Image classification data set "dataset_split" (mellystark/ml-project1-screw-classification on GitHub). Class labels (2): machine screw, wood sheet metal screw.

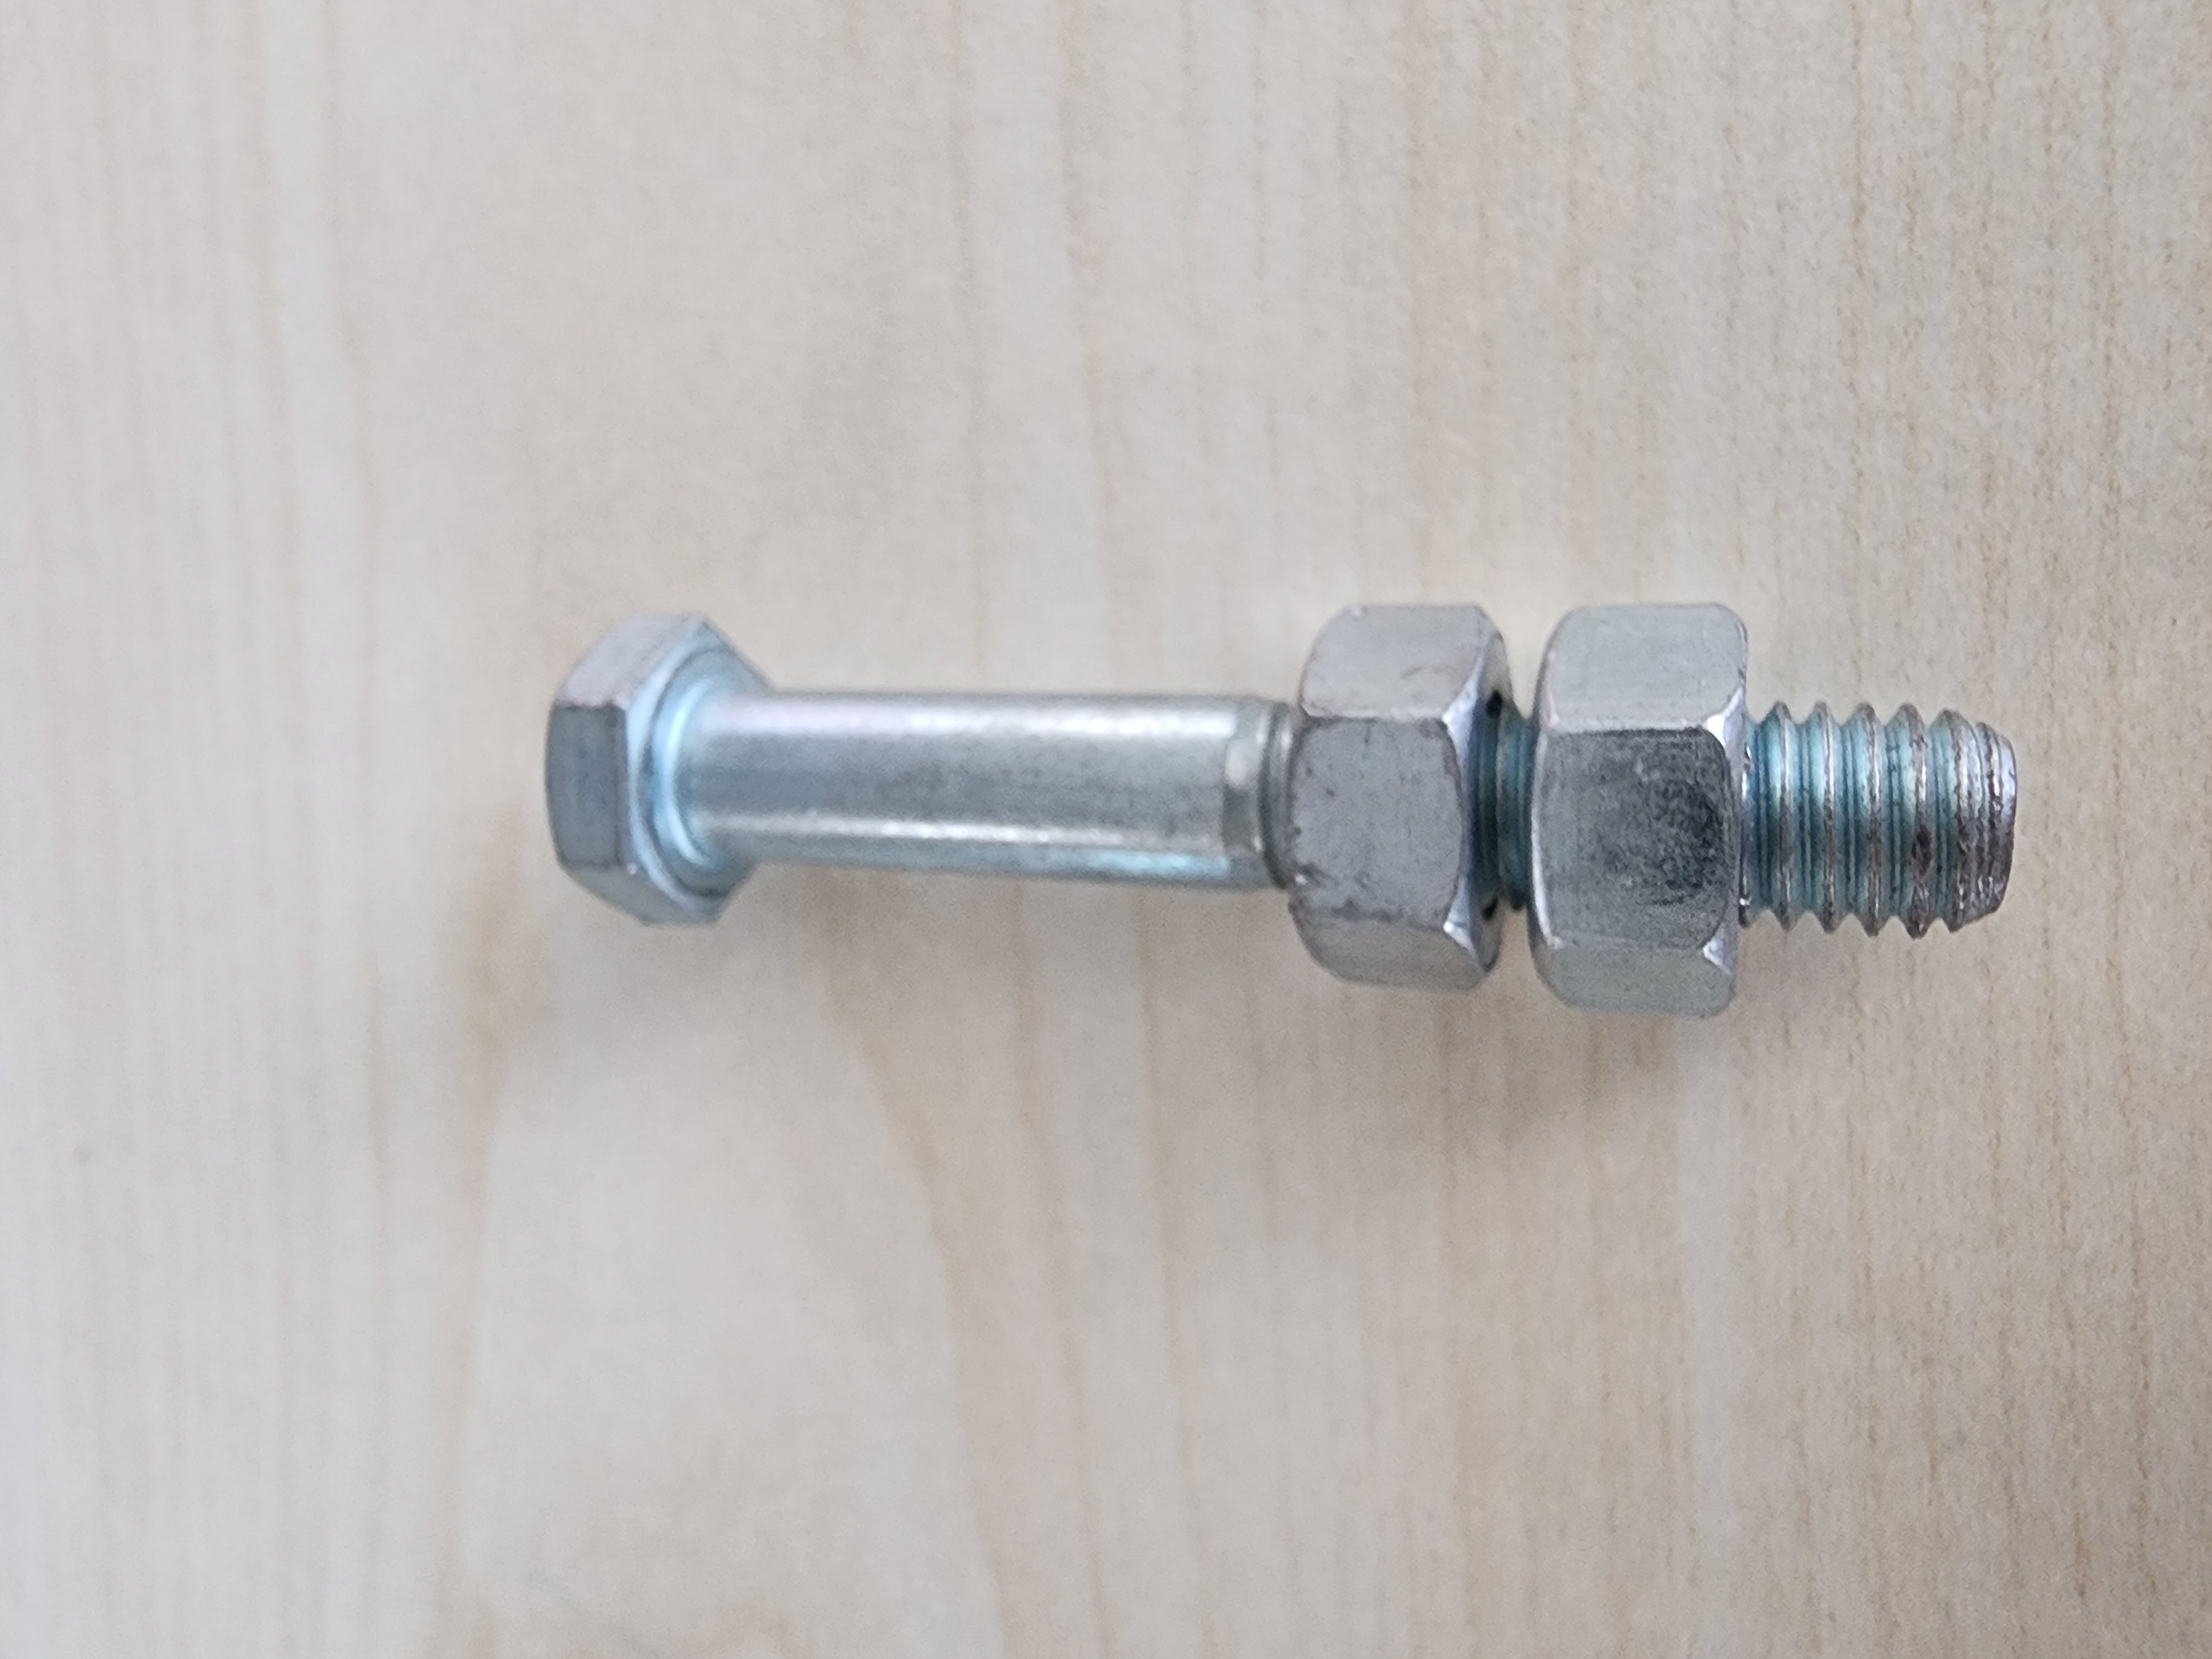
Label: machine screw

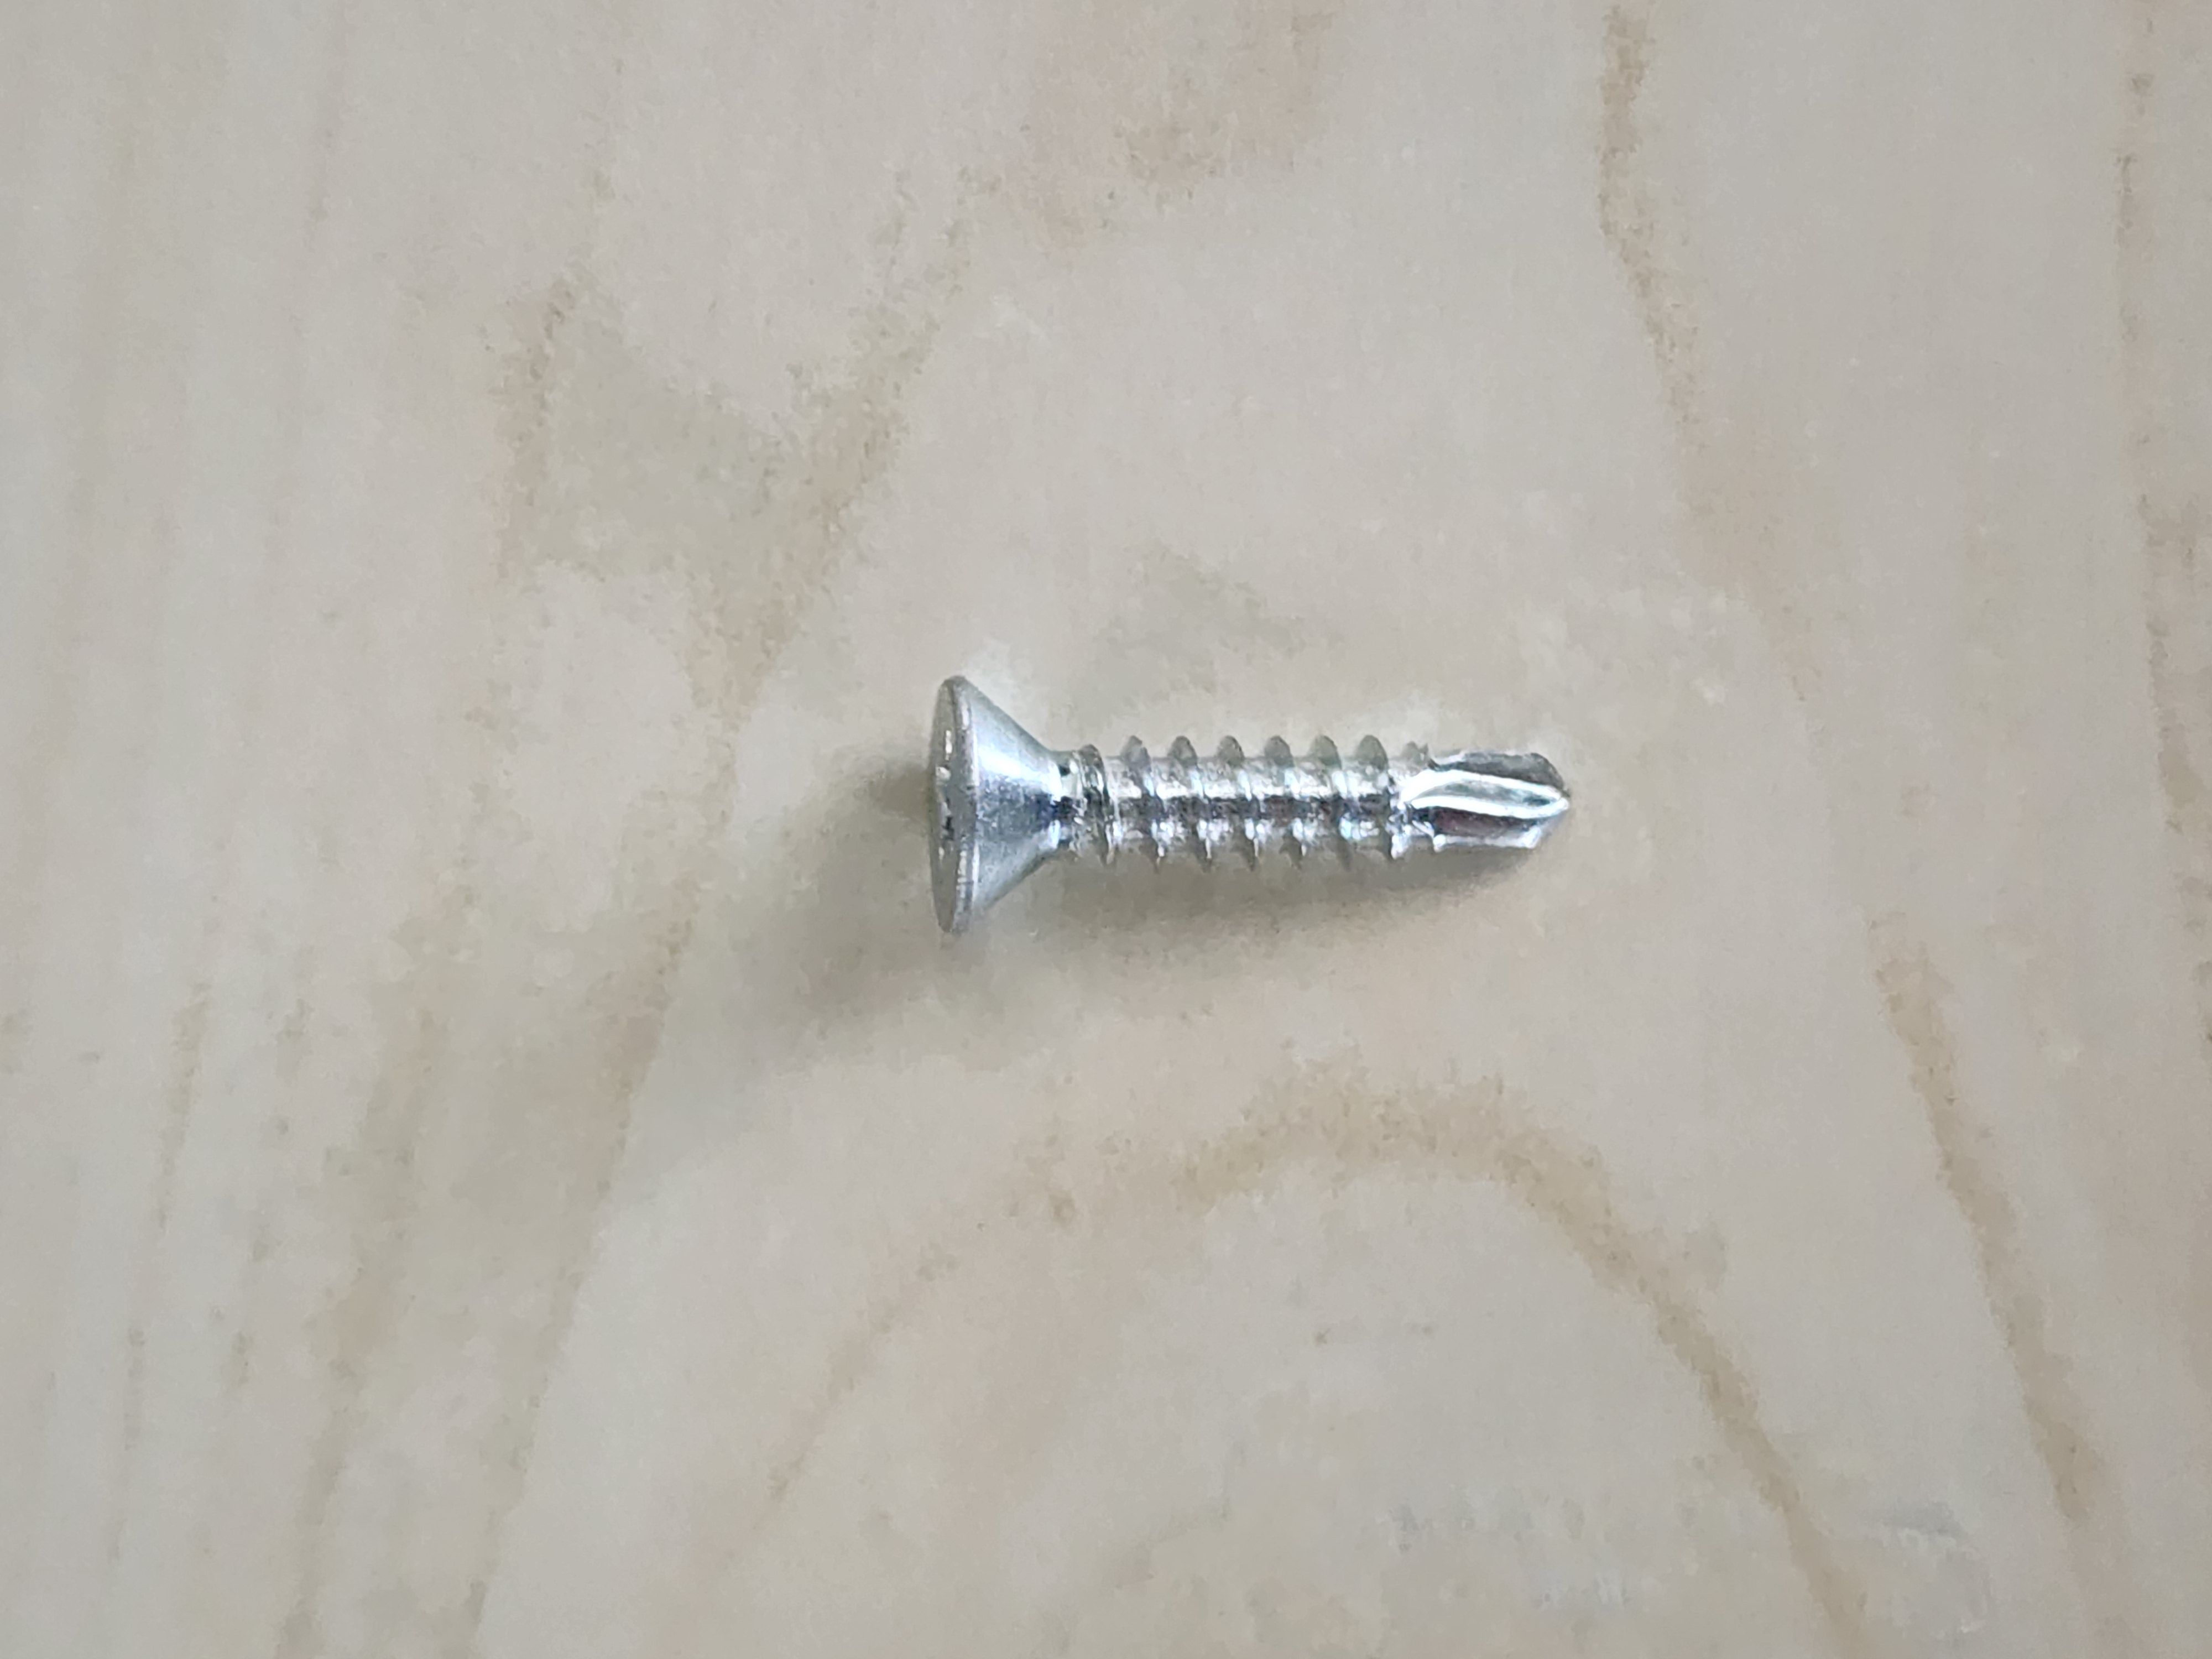
Label: wood sheet metal screw

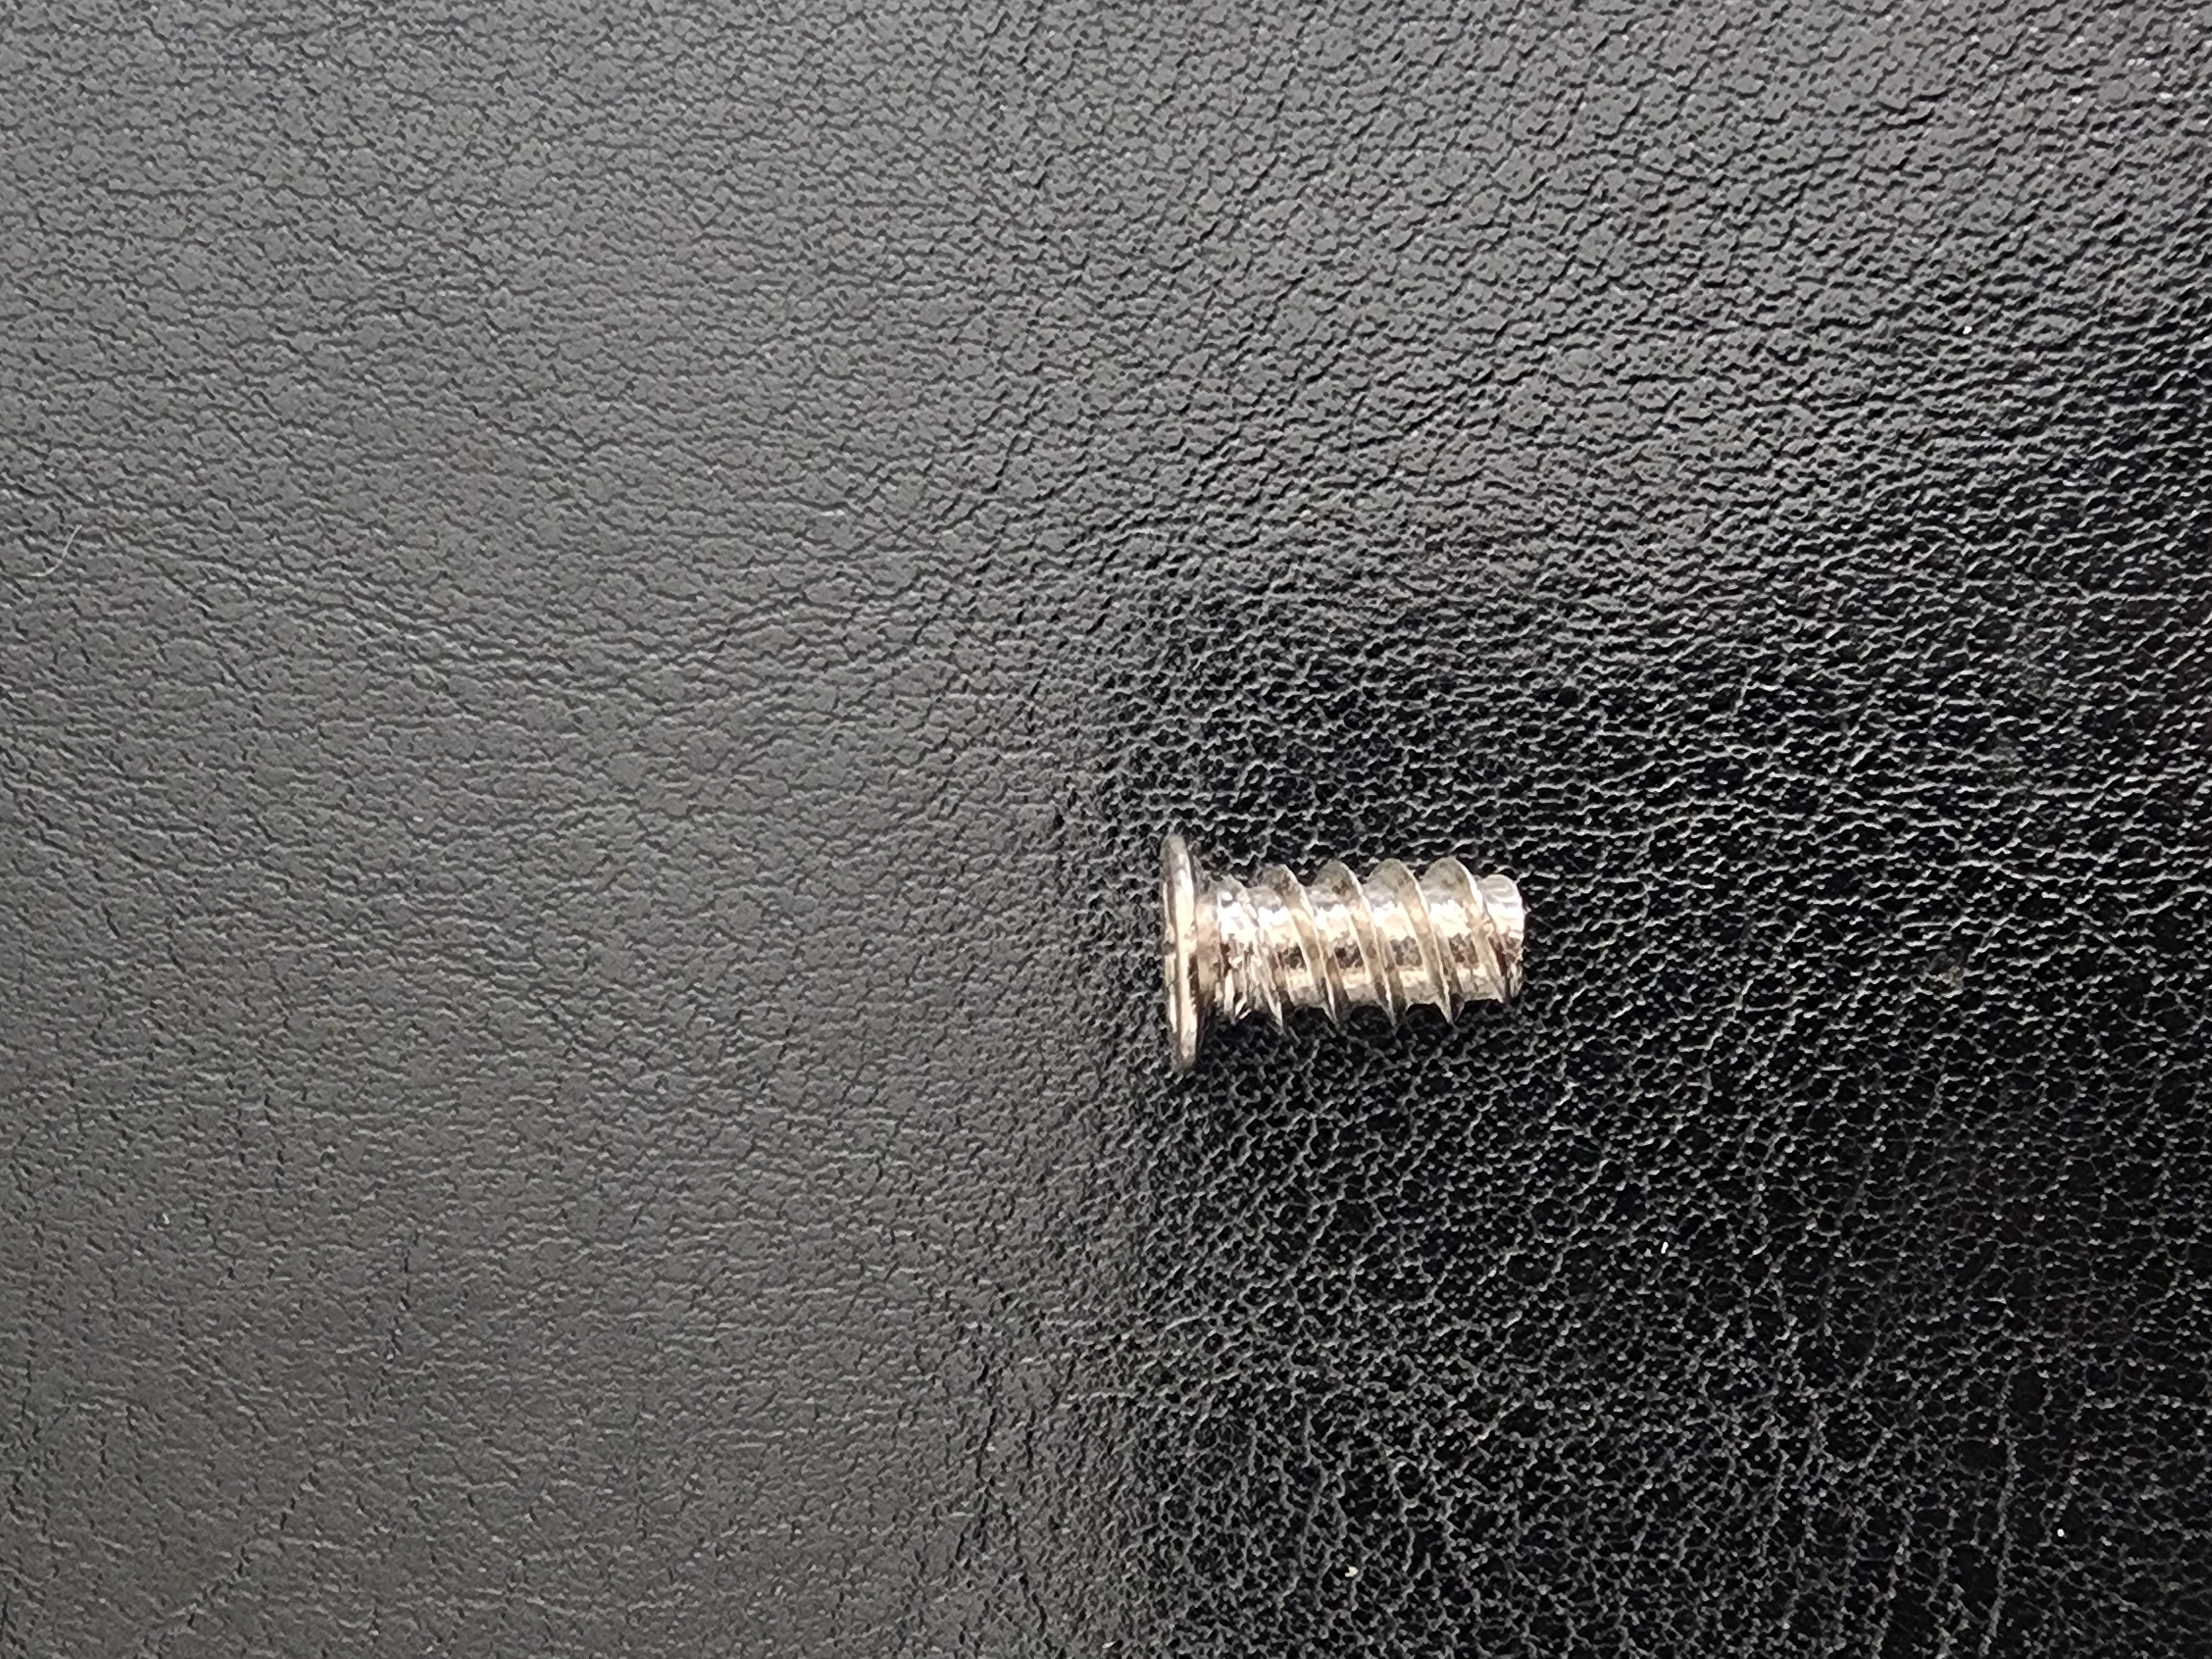
Label: machine screw

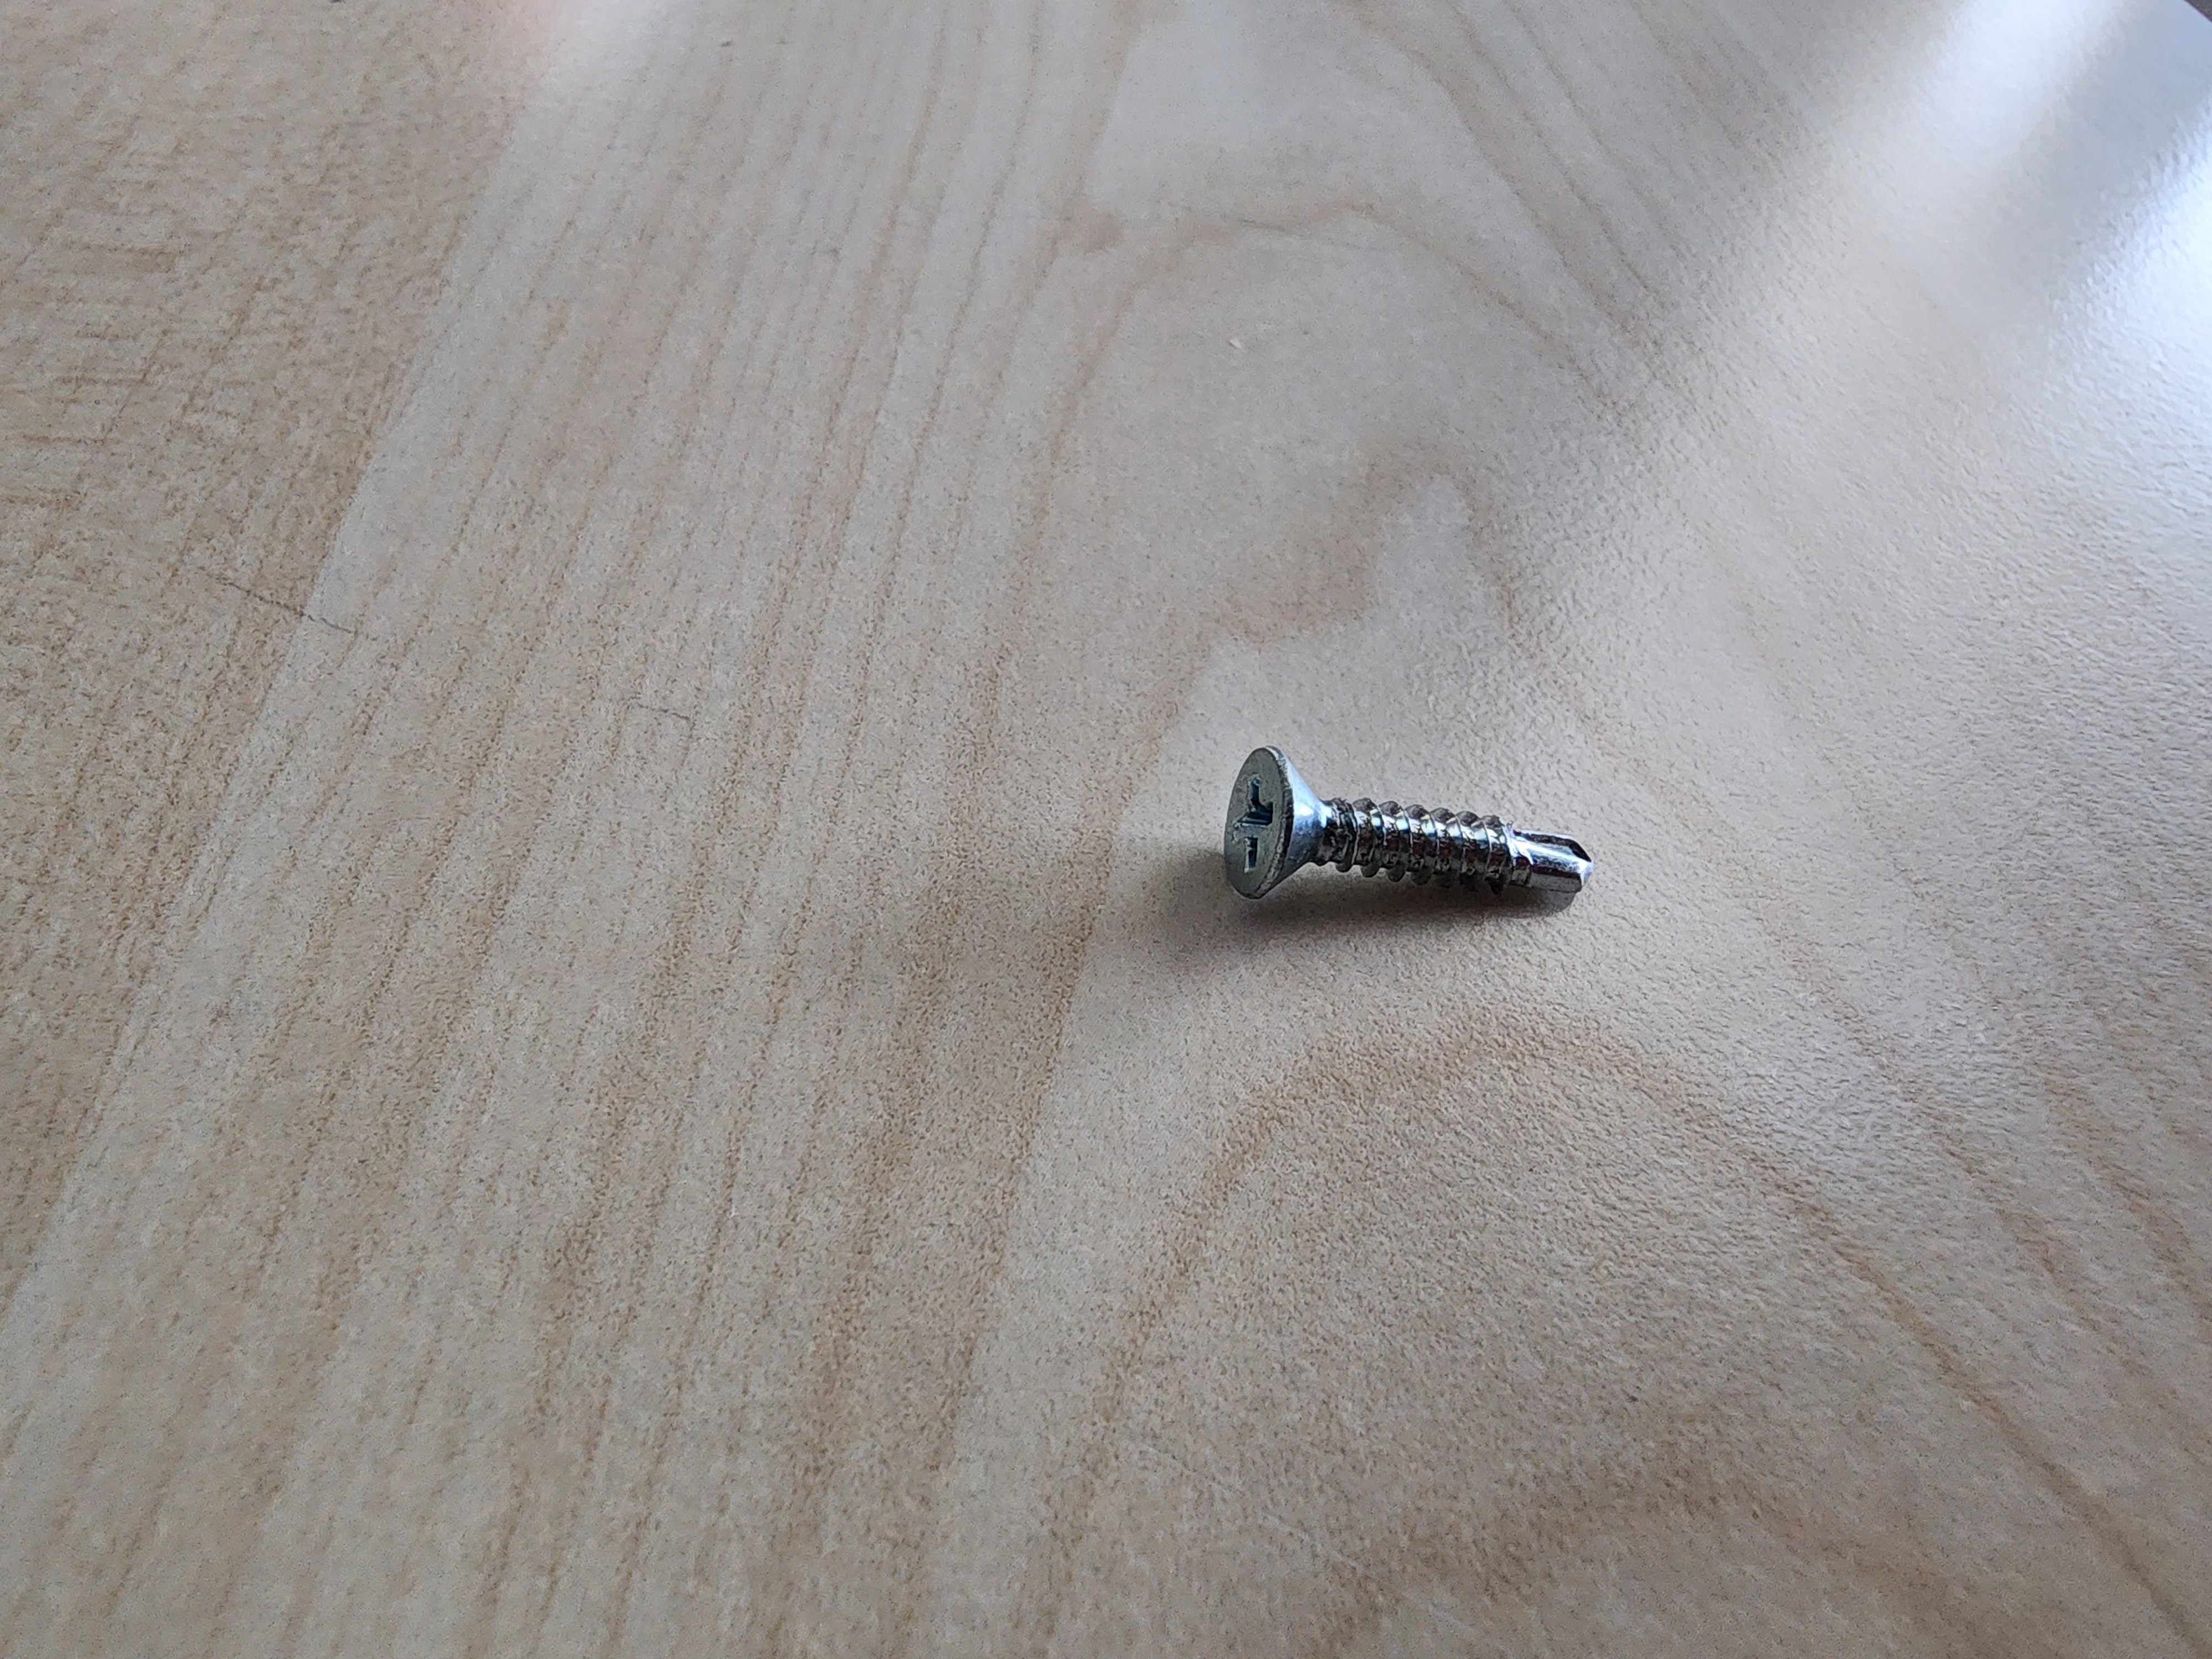
Label: wood sheet metal screw

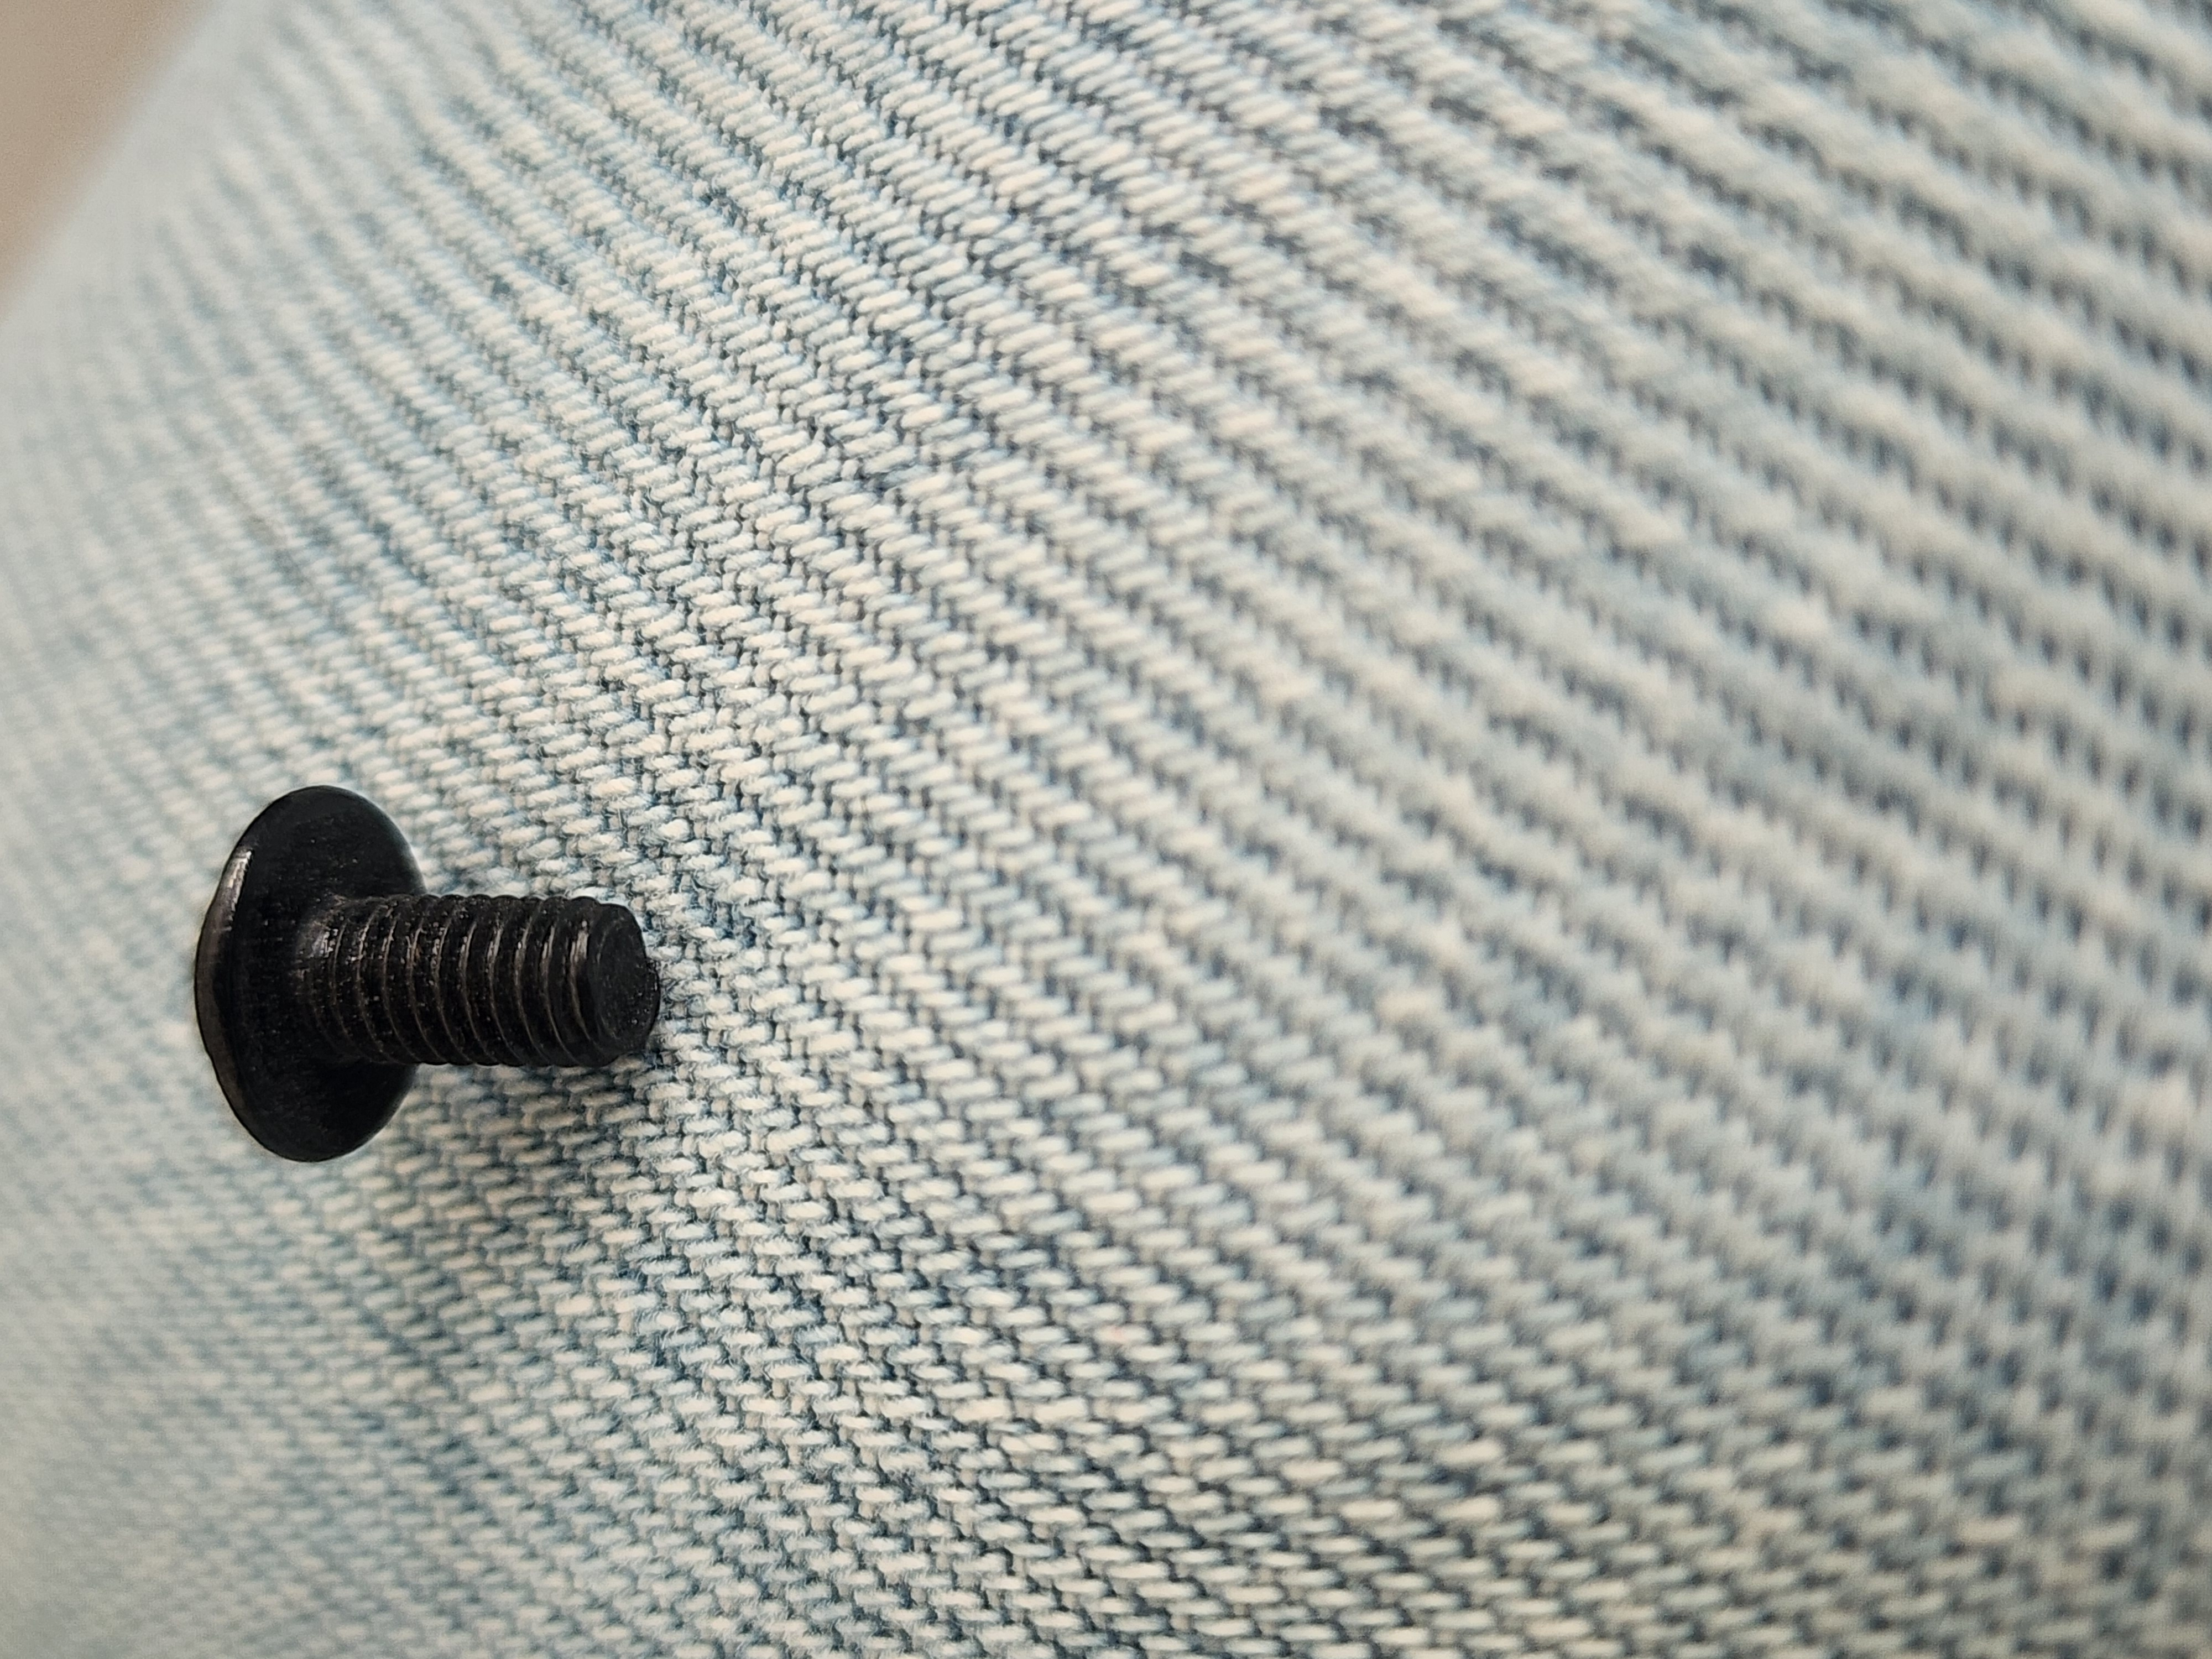
Label: machine screw

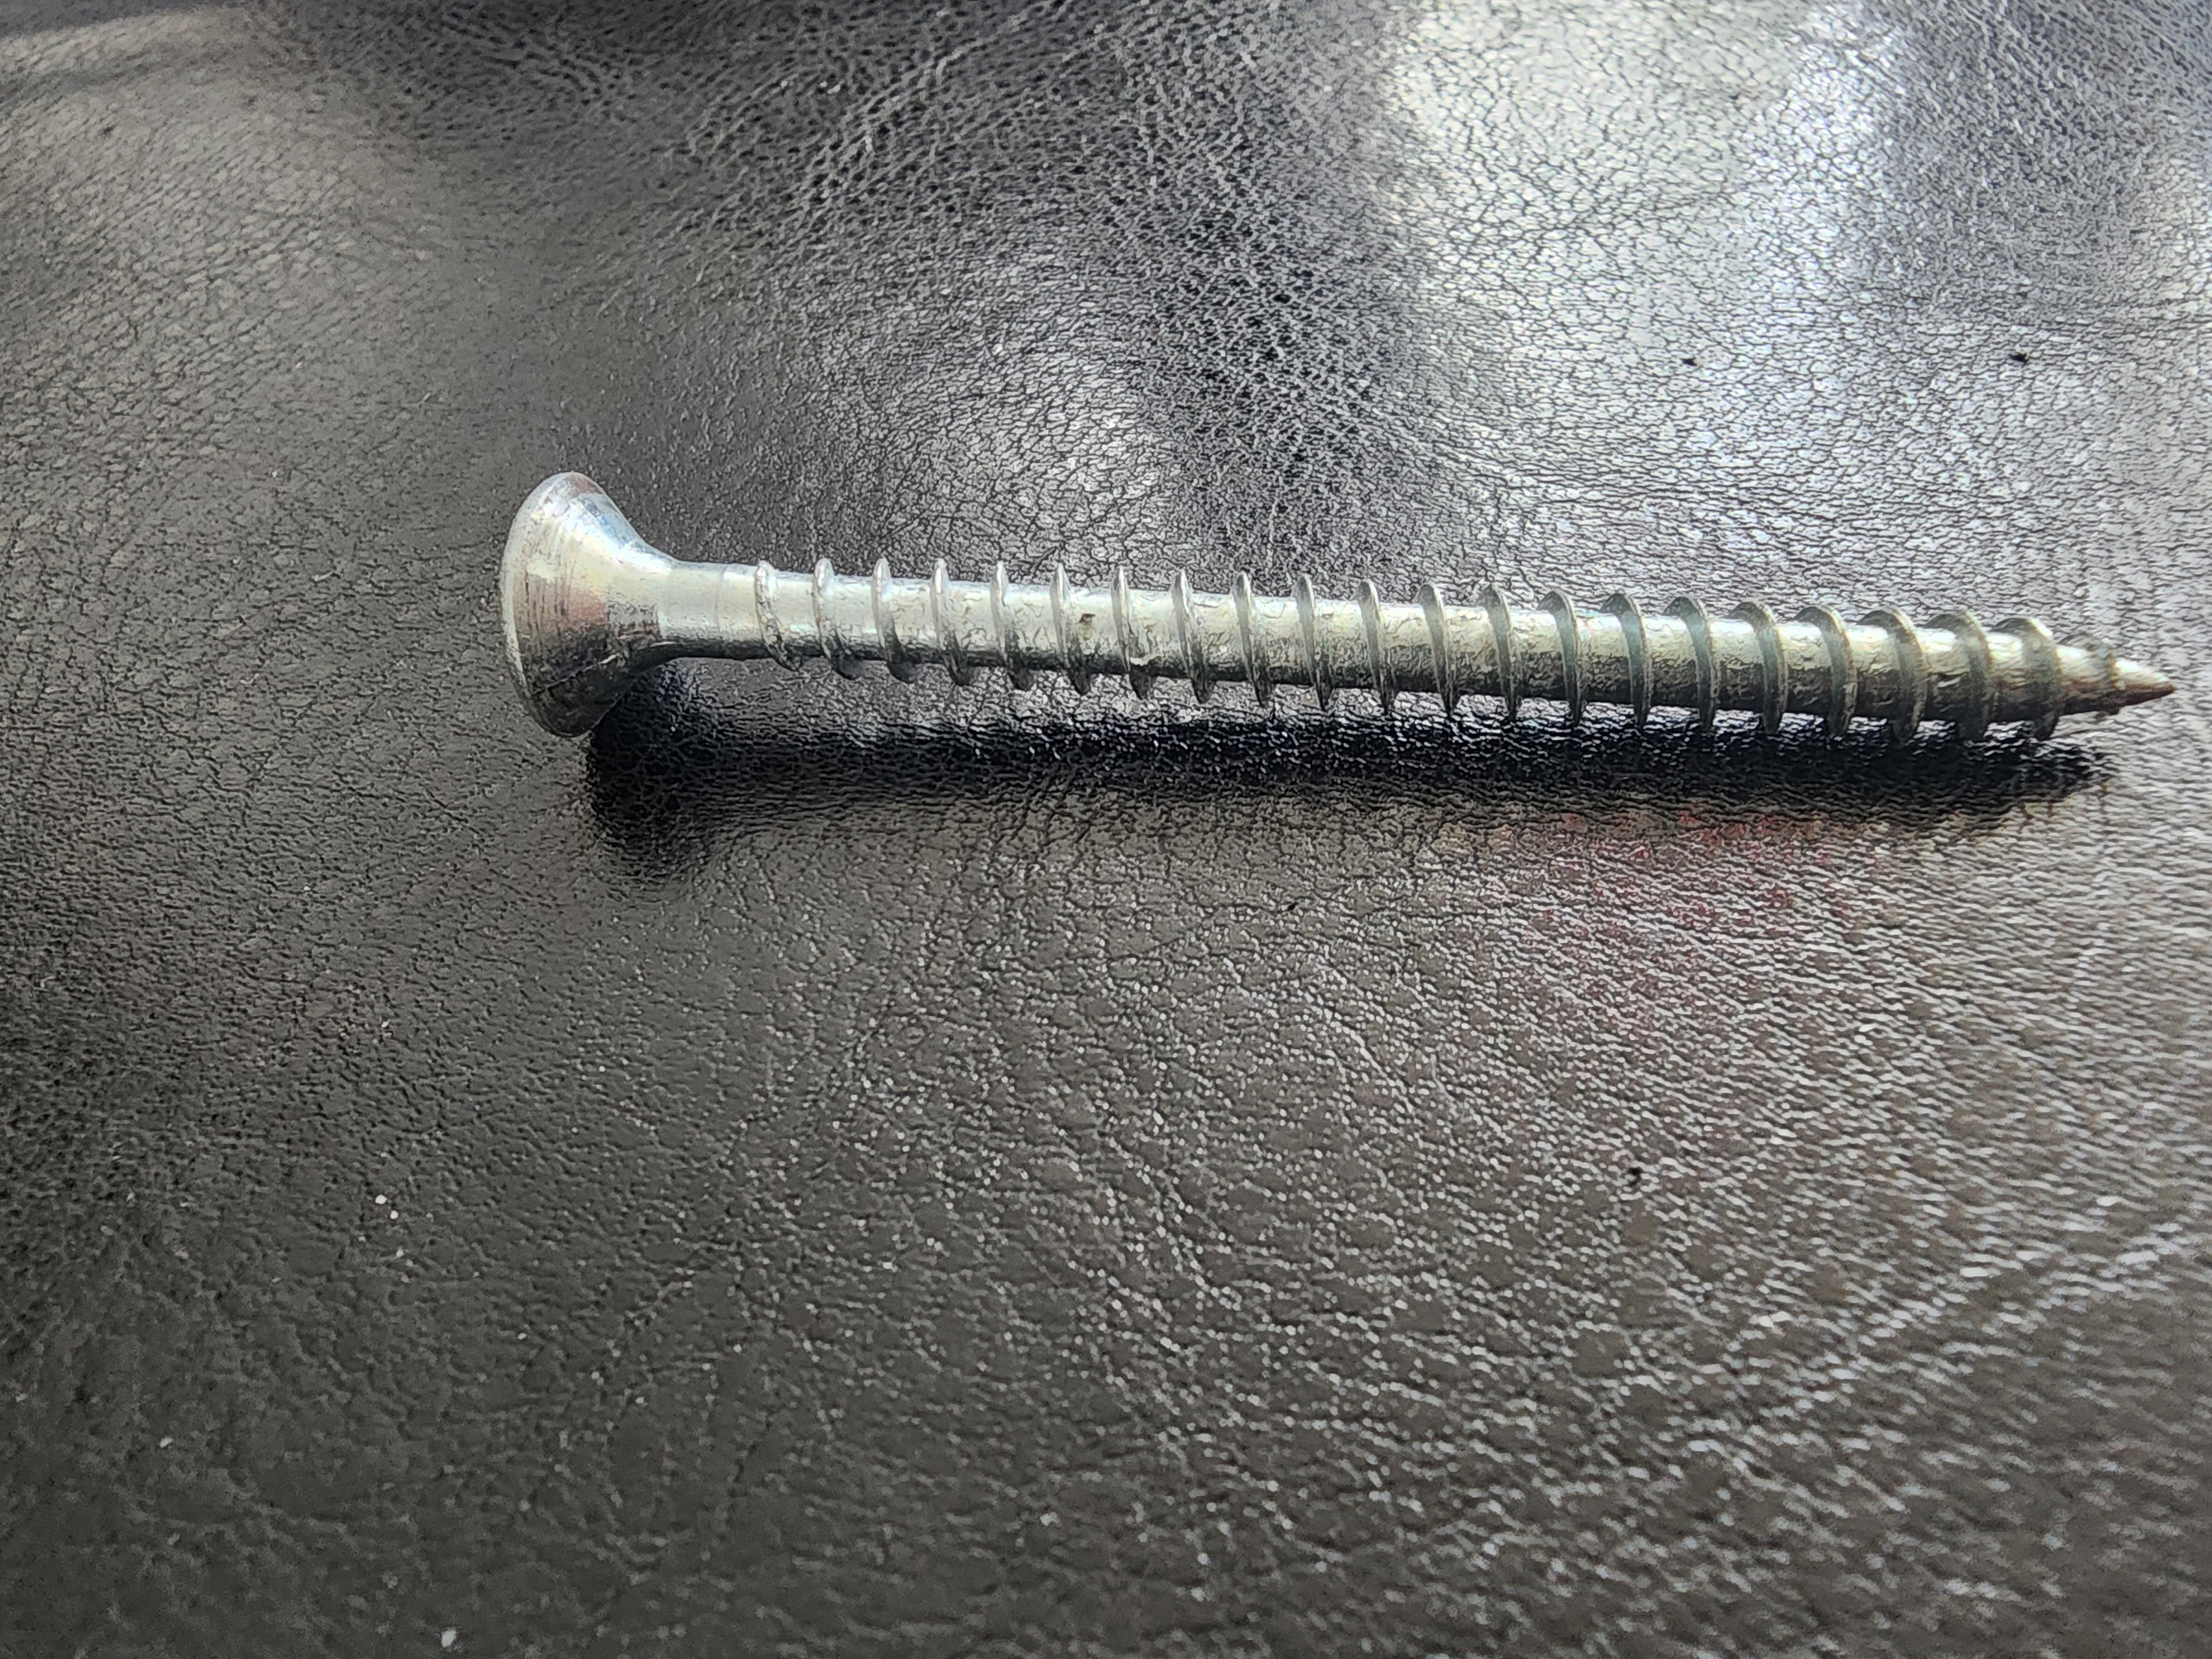
Label: wood sheet metal screw
